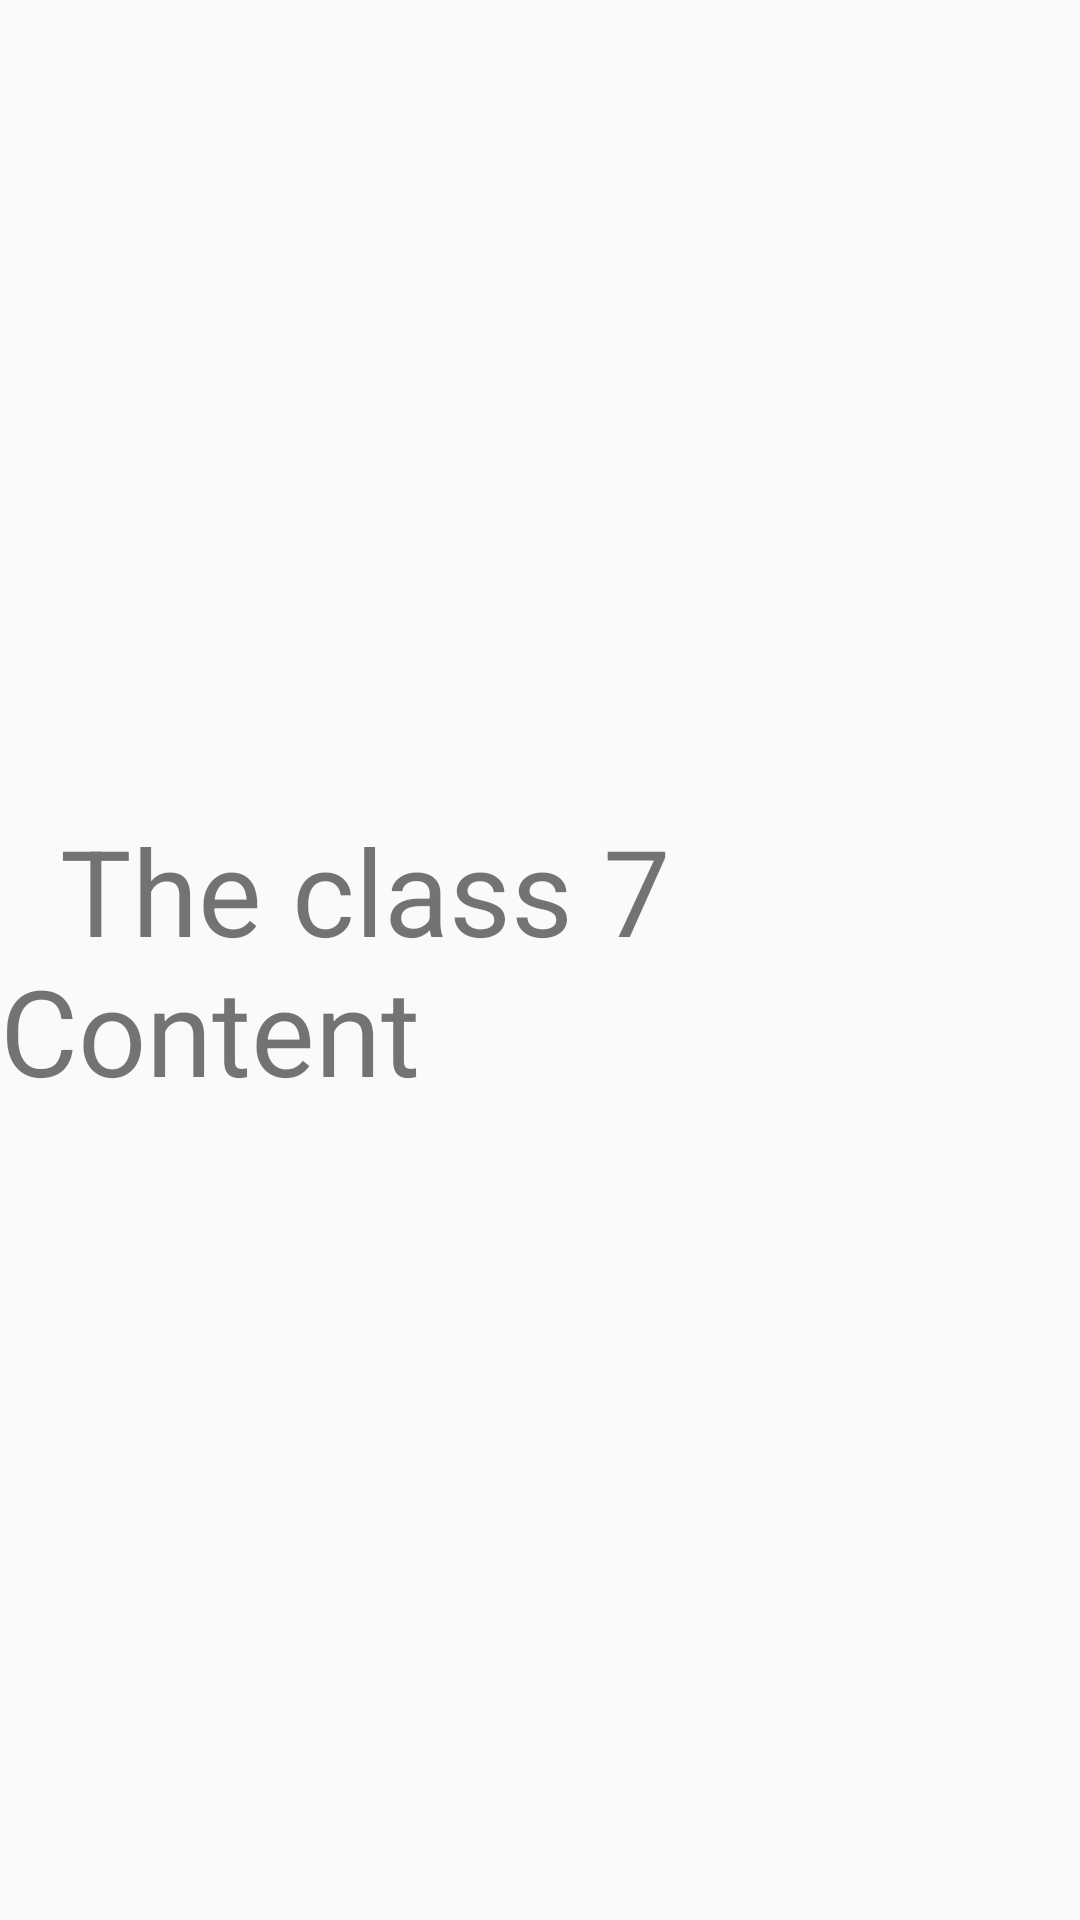

Layout XML and referenced resources for this Android screen:
<!-- AndroidManifest.xml: application theme Base.Theme.TrulyIASAssignment -->
<!-- res/layout/activity_menu_option_seven.xml -->
<?xml version="1.0" encoding="utf-8"?>
<LinearLayout xmlns:android="http://schemas.android.com/apk/res/android"
    xmlns:app="http://schemas.android.com/apk/res-auto"
    xmlns:tools="http://schemas.android.com/tools"
    android:layout_width="match_parent"
    android:layout_height="match_parent"
    tools:context=".menuoptions.menuOptionSeven">


    <TextView
        android:layout_width="match_parent"
        android:layout_height="wrap_content"
        android:layout_gravity="center"
        android:textSize="40dp"
        android:text="  The class 7 Content"/>

</LinearLayout>
<!-- resources referenced by this layout -->
<resources>
  <style name="Base.Theme.TrulyIASAssignment" parent="Theme.AppCompat.Light.DarkActionBar">
          
          
          <item name="android:statusBarColor">@color/sopcolor</item>
          <item name="android:colorPrimary">@color/sopcolor</item>
  
  
      </style>
  <color name="sopcolor">#674fa3</color>
</resources>
